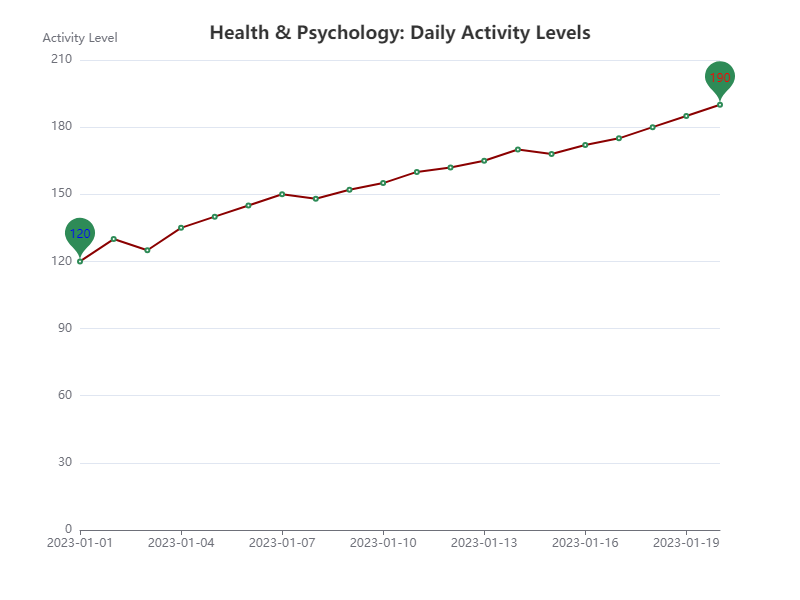

The data file committed next to this chart (first rows):
Date, Value
2023-01-01, 120
2023-01-02, 130
2023-01-03, 125
2023-01-04, 135
2023-01-05, 140
2023-01-06, 145
2023-01-07, 150
2023-01-08, 148
2023-01-09, 152
2023-01-10, 155
2023-01-11, 160
2023-01-12, 162
2023-01-13, 165
2023-01-14, 170
2023-01-15, 168
2023-01-16, 172
2023-01-17, 175
2023-01-18, 180
2023-01-19, 185
2023-01-20, 190
